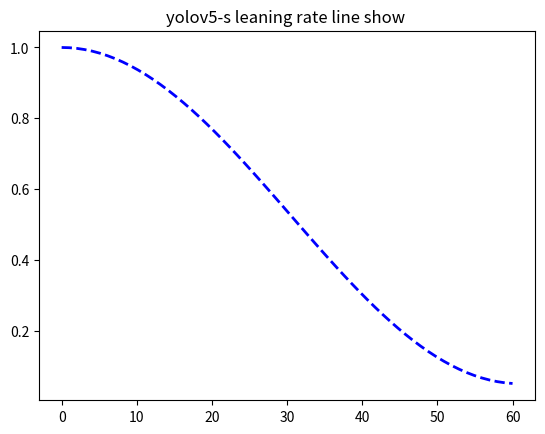

The matplotlib source for this figure:
import math
import numpy as np
import matplotlib.pyplot as plt

lr0: 0.0001  # initial learning rate (SGD=1E-2, Adam=1E-3)
lrf: 0.2  # final OneCycleLR learning rate (lr0 * lrf)
epochs = 60
lf =  lambda x: (((1 + math.cos(x * math.pi / epochs)) / 2) ** 1.0) * 0.95 + 0.05  # cosine

list_lf = []
for i in range(epochs):
    value = lf(i)
    list_lf.append(value)

x = np.linspace(0, 60, 60)
plt.title('yolov5-s leaning rate line show ')
plt.figure(1, figsize=(8, 6))
plt.plot(x, list_lf, color='blue', lw=2, linestyle='--')
plt.show()
